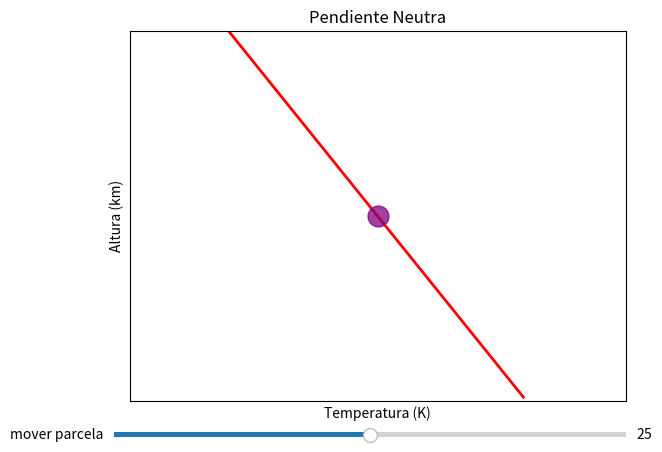

Reproduce this figure in Python.
import numpy as np
import matplotlib.pyplot as plt
import matplotlib.animation as animation
from matplotlib.widgets import Slider

def relocalizacion(x0):
        b = 20/3
        a = -(1/6)
        t = a*x0 + b
        return t

fig, ax = plt.subplots()
plt.title("Pendiente Neutra")
A = np.arange(10,40,0.3)
B = np.arange(5,0,-0.05)
t = 2.5
initial_x0 = 25 # primera parcela

G = plt.plot(A, B, "-r", lw=2)
plt.ylabel("Altura (km)")
plt.xlabel("Temperatura (K)")
plt.yticks([])
plt.xticks([])
l = plt.plot(initial_x0,t,"o",
                 color="purple",
                 ms=15,
                 alpha=0.75,
                 lw=2)[0]
ax =plt.axis([0,50,0,5])

axamp = plt.axes([0.1, 0.03, 0.8, 0.02])

# Slider
samp = Slider(axamp,"mover parcela", 
              10, 40, valinit=initial_x0)

def update(val):
    # x0 is the current value of the slider
    x0 = samp.val
    # armado de recta
    t = relocalizacion(x0)
    # update curve
    l.set_ydata (t)
    l.set_xdata (x0)
    # redraw canvas while idle
    fig.canvas.draw_idle()
    
# call update function on slider value change
samp.on_changed(update)


plt.show()
